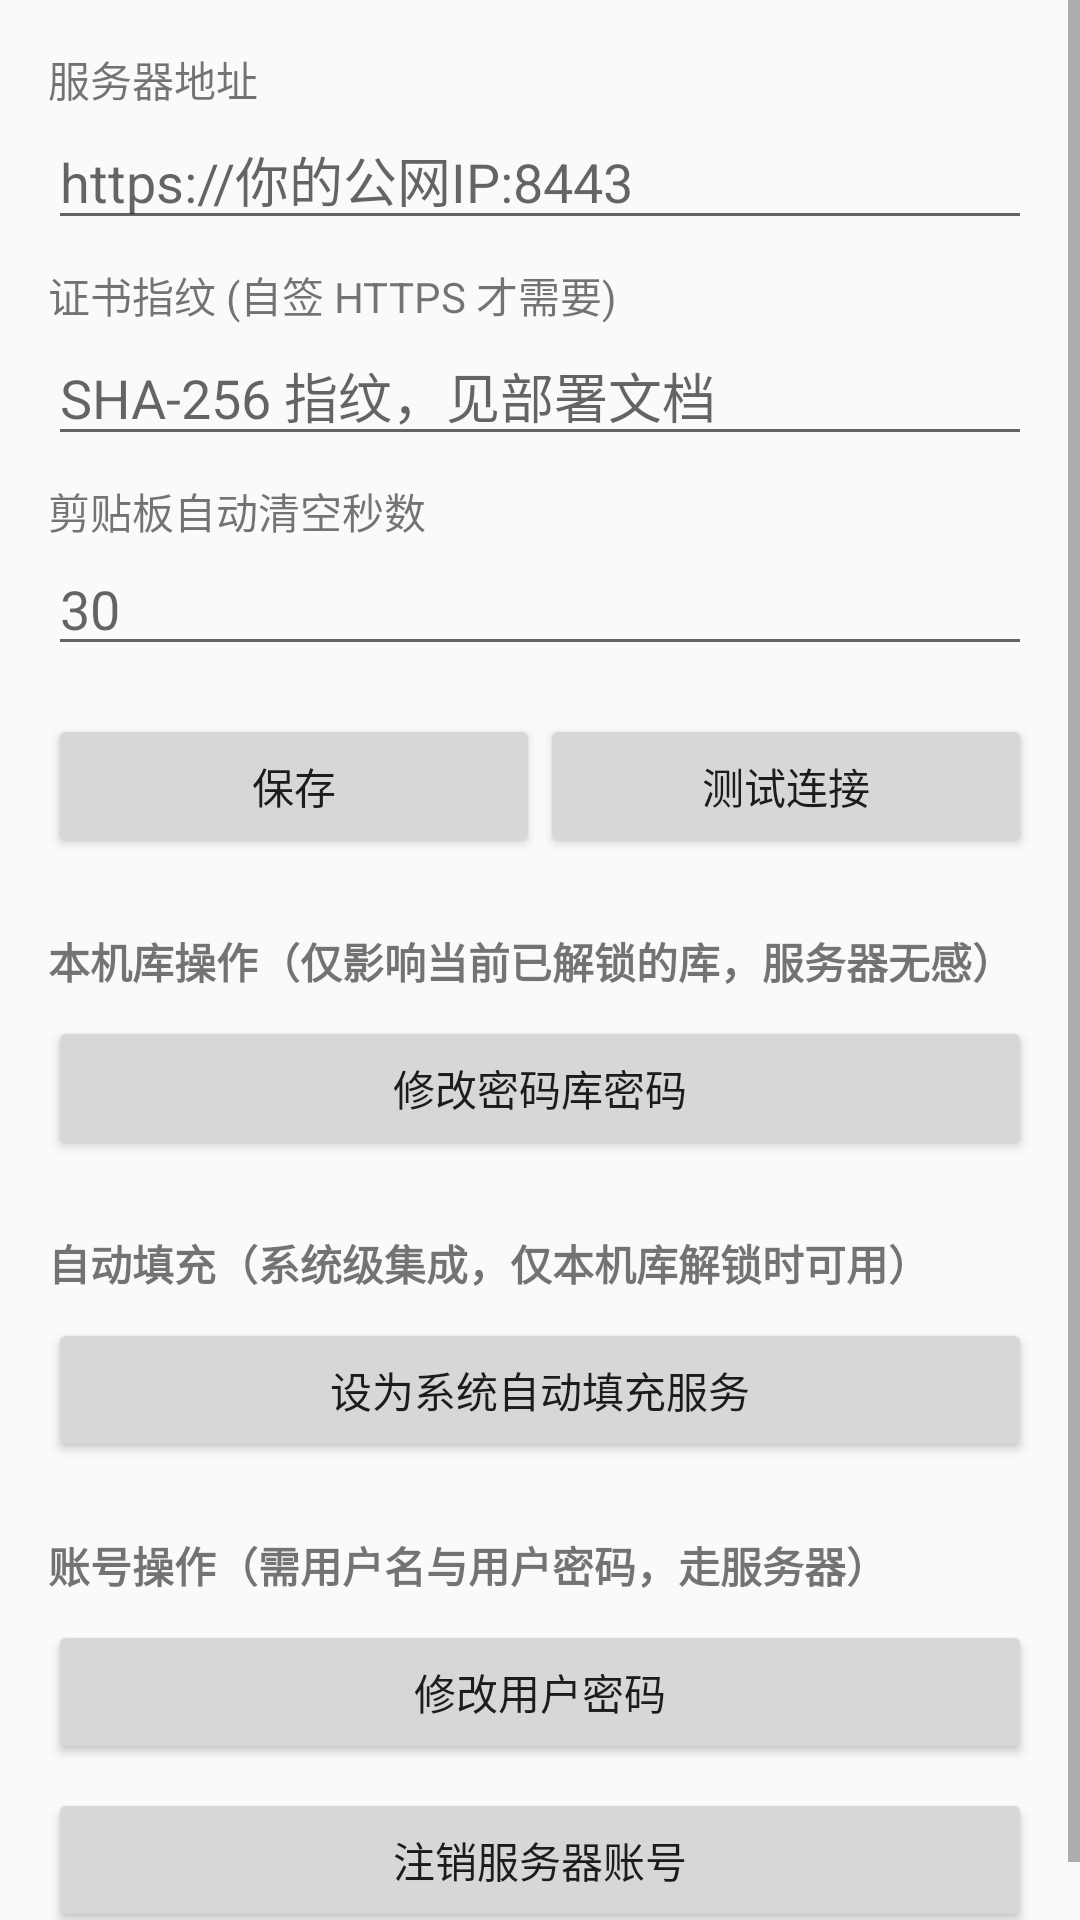

Android layout source for this screen:
<!-- AndroidManifest.xml: application theme Theme.PwdMgr -->
<!-- res/layout/activity_settings.xml -->
<?xml version="1.0" encoding="utf-8"?>
<ScrollView xmlns:android="http://schemas.android.com/apk/res/android"
    android:layout_width="match_parent"
    android:layout_height="match_parent"
    android:fillViewport="true">

    <LinearLayout
        android:layout_width="match_parent"
        android:layout_height="wrap_content"
        android:orientation="vertical"
        android:padding="16dp">

        <TextView android:layout_width="match_parent" android:layout_height="wrap_content"
            android:text="服务器地址" />
        <EditText android:id="@+id/server_url" android:layout_width="match_parent"
            android:layout_height="wrap_content" android:inputType="textUri"
            android:hint="https://你的公网IP:8443" />

        <TextView android:layout_width="match_parent" android:layout_height="wrap_content"
            android:text="证书指纹 (自签 HTTPS 才需要)" android:layout_marginTop="8dp" />
        <EditText android:id="@+id/cert_fp" android:layout_width="match_parent"
            android:layout_height="wrap_content" android:inputType="text"
            android:hint="SHA-256 指纹，见部署文档" />

        <TextView android:layout_width="match_parent" android:layout_height="wrap_content"
            android:text="剪贴板自动清空秒数" android:layout_marginTop="8dp" />
        <EditText android:id="@+id/clip_secs" android:layout_width="match_parent"
            android:layout_height="wrap_content" android:inputType="number" android:hint="30" />

        <LinearLayout android:layout_width="match_parent" android:layout_height="wrap_content"
            android:orientation="horizontal" android:layout_marginTop="16dp">
            <Button android:id="@+id/save" android:layout_width="0dp" android:layout_weight="1"
                android:layout_height="wrap_content" android:text="保存" />
            <Button android:id="@+id/test_conn" android:layout_width="0dp" android:layout_weight="1"
                android:layout_height="wrap_content" android:text="测试连接" />
        </LinearLayout>

        <TextView android:layout_width="match_parent" android:layout_height="wrap_content"
            android:text="本机库操作（仅影响当前已解锁的库，服务器无感）"
            android:textStyle="bold" android:layout_marginTop="24dp" />

        <Button android:id="@+id/change_vault_pwd" android:layout_width="match_parent"
            android:layout_height="wrap_content" android:layout_marginTop="8dp"
            android:text="修改密码库密码" />

        <TextView android:layout_width="match_parent" android:layout_height="wrap_content"
            android:text="自动填充（系统级集成，仅本机库解锁时可用）"
            android:textStyle="bold" android:layout_marginTop="24dp" />

        <Button android:id="@+id/enable_autofill" android:layout_width="match_parent"
            android:layout_height="wrap_content" android:layout_marginTop="8dp"
            android:text="设为系统自动填充服务" />

        <TextView android:layout_width="match_parent" android:layout_height="wrap_content"
            android:text="账号操作（需用户名与用户密码，走服务器）"
            android:textStyle="bold" android:layout_marginTop="24dp" />

        <Button android:id="@+id/change_pwd" android:layout_width="match_parent"
            android:layout_height="wrap_content" android:layout_marginTop="8dp"
            android:text="修改用户密码" />

        <Button android:id="@+id/delete_account" android:layout_width="match_parent"
            android:layout_height="wrap_content" android:layout_marginTop="8dp"
            android:text="注销服务器账号" />

    </LinearLayout>
</ScrollView>
<!-- resources referenced by this layout -->
<resources>
  <style name="Theme.PwdMgr" parent="Theme.AppCompat.DayNight.DarkActionBar">
          <item name="colorPrimary">#3F51B5</item>
          <item name="colorPrimaryDark">#303F9F</item>
          <item name="colorAccent">#FF4081</item>
      </style>
</resources>
